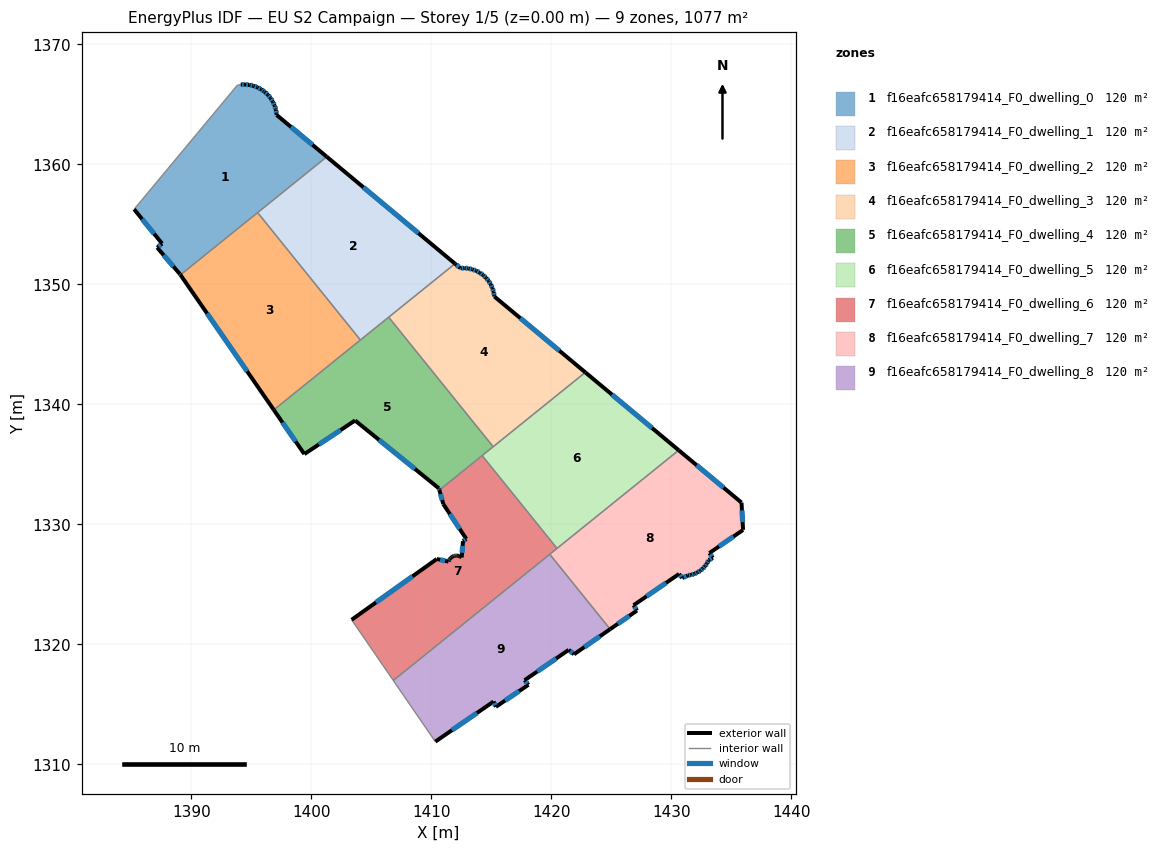
=== STOREY PLAN SPEC (per zone: floor XY polygon, exterior-wall plan segments, windows/doors) ===
zone 1: f16eafc658179414_F0_dwelling_0  (119.7 m²)
  floor: (1396.94, 1364.90) (1397.04, 1364.56) (1397.10, 1364.21) (1397.11, 1364.12) (1401.29, 1360.63) (1389.09, 1350.79) (1389.04, 1350.86) (1387.15, 1353.07) (1387.56, 1353.40) (1385.23, 1356.26) (1393.84, 1366.61) (1394.11, 1366.65) (1394.47, 1366.66) (1394.83, 1366.63) (1395.17, 1366.55) (1395.51, 1366.42) (1395.82, 1366.25) (1396.04, 1366.11) (1396.11, 1366.05) (1396.38, 1365.80) (1396.60, 1365.53) (1396.79, 1365.23)
  exterior wall: (1395.51, 1366.42) – (1395.17, 1366.55)  [0.4 m]
    window: (1395.41, 1366.46) – (1395.27, 1366.51)  [0.2 m²]
  exterior wall: (1395.82, 1366.25) – (1395.51, 1366.42)  [0.4 m]
    window: (1395.73, 1366.30) – (1395.60, 1366.37)  [0.2 m²]
  exterior wall: (1396.04, 1366.11) – (1395.82, 1366.25)  [0.3 m]
    window: (1395.98, 1366.15) – (1395.89, 1366.21)  [0.1 m²]
  exterior wall: (1396.11, 1366.05) – (1396.04, 1366.11)  [0.1 m]
    window: (1396.09, 1366.06) – (1396.06, 1366.09)  [0.1 m²]
  exterior wall: (1396.38, 1365.80) – (1396.11, 1366.05)  [0.4 m]
    window: (1396.30, 1365.87) – (1396.19, 1365.98)  [0.2 m²]
  exterior wall: (1396.60, 1365.53) – (1396.38, 1365.80)  [0.4 m]
    window: (1396.54, 1365.61) – (1396.44, 1365.72)  [0.2 m²]
  exterior wall: (1396.79, 1365.23) – (1396.60, 1365.53)  [0.4 m]
    window: (1396.74, 1365.31) – (1396.66, 1365.44)  [0.2 m²]
  exterior wall: (1396.94, 1364.90) – (1396.79, 1365.23)  [0.4 m]
    window: (1396.90, 1364.99) – (1396.83, 1365.13)  [0.2 m²]
  exterior wall: (1397.04, 1364.56) – (1396.94, 1364.90)  [0.4 m]
    window: (1397.02, 1364.66) – (1396.97, 1364.80)  [0.2 m²]
  exterior wall: (1397.10, 1364.21) – (1397.04, 1364.56)  [0.4 m]
    window: (1397.09, 1364.31) – (1397.06, 1364.46)  [0.2 m²]
  exterior wall: (1397.11, 1364.12) – (1397.10, 1364.21)  [0.1 m]
  exterior wall: (1401.29, 1360.63) – (1397.11, 1364.12)  [5.4 m]
    window: (1400.10, 1361.63) – (1398.30, 1363.12)  [3.0 m²]
  exterior wall: (1389.04, 1350.86) – (1389.09, 1350.79)  [0.1 m]
  exterior wall: (1387.15, 1353.07) – (1389.04, 1350.86)  [2.9 m]
    window: (1387.69, 1352.44) – (1388.50, 1351.49)  [1.6 m²]
  exterior wall: (1387.56, 1353.40) – (1387.15, 1353.07)  [0.5 m]
    window: (1387.45, 1353.30) – (1387.27, 1353.16)  [0.3 m²]
  exterior wall: (1385.23, 1356.26) – (1387.56, 1353.40)  [3.7 m]
    window: (1385.90, 1355.44) – (1386.90, 1354.22)  [2.0 m²]
  exterior wall: (1394.47, 1366.66) – (1394.11, 1366.65)  [0.4 m]
    window: (1394.37, 1366.66) – (1394.22, 1366.65)  [0.2 m²]
  exterior wall: (1394.83, 1366.63) – (1394.47, 1366.66)  [0.4 m]
    window: (1394.73, 1366.64) – (1394.57, 1366.65)  [0.2 m²]
  exterior wall: (1395.17, 1366.55) – (1394.83, 1366.63)  [0.4 m]
    window: (1395.08, 1366.57) – (1394.93, 1366.60)  [0.2 m²]
  interior walls: 4
zone 2: f16eafc658179414_F0_dwelling_1  (119.7 m²)
  floor: (1411.98, 1351.72) (1404.09, 1345.36) (1395.52, 1355.98) (1401.29, 1360.63)
  exterior wall: (1411.98, 1351.72) – (1401.29, 1360.63)  [13.9 m]
    window: (1408.92, 1354.27) – (1404.34, 1358.09)  [7.7 m²]
  interior walls: 4
zone 3: f16eafc658179414_F0_dwelling_2  (119.7 m²)
  floor: (1395.52, 1355.98) (1404.09, 1345.36) (1396.87, 1339.54) (1389.09, 1350.79)
  exterior wall: (1389.09, 1350.79) – (1396.87, 1339.54)  [13.7 m]
    window: (1391.31, 1347.58) – (1394.65, 1342.75)  [7.5 m²]
  interior walls: 3
zone 4: f16eafc658179414_F0_dwelling_3  (119.6 m²)
  floor: (1415.20, 1349.37) (1415.25, 1349.04) (1415.26, 1348.99) (1422.84, 1342.67) (1415.16, 1336.47) (1406.45, 1347.26) (1411.98, 1351.72) (1412.43, 1351.34) (1412.76, 1351.36) (1413.10, 1351.33) (1413.43, 1351.25) (1413.74, 1351.13) (1414.04, 1350.97) (1414.32, 1350.78) (1414.34, 1350.76) (1414.56, 1350.55) (1414.78, 1350.29) (1414.96, 1350.00) (1415.10, 1349.69)
  exterior wall: (1413.74, 1351.13) – (1413.43, 1351.25)  [0.3 m]
    window: (1413.65, 1351.16) – (1413.52, 1351.22)  [0.2 m²]
  exterior wall: (1414.04, 1350.97) – (1413.74, 1351.13)  [0.3 m]
    window: (1413.96, 1351.02) – (1413.83, 1351.09)  [0.2 m²]
  exterior wall: (1414.32, 1350.78) – (1414.04, 1350.97)  [0.3 m]
    window: (1414.24, 1350.83) – (1414.12, 1350.92)  [0.2 m²]
  exterior wall: (1414.34, 1350.76) – (1414.32, 1350.78)  [0.0 m]
  exterior wall: (1414.56, 1350.55) – (1414.34, 1350.76)  [0.3 m]
    window: (1414.50, 1350.61) – (1414.40, 1350.70)  [0.2 m²]
  exterior wall: (1414.78, 1350.29) – (1414.56, 1350.55)  [0.3 m]
    window: (1414.72, 1350.36) – (1414.62, 1350.47)  [0.2 m²]
  exterior wall: (1414.96, 1350.00) – (1414.78, 1350.29)  [0.3 m]
    window: (1414.90, 1350.08) – (1414.83, 1350.21)  [0.2 m²]
  exterior wall: (1415.10, 1349.69) – (1414.96, 1350.00)  [0.3 m]
    window: (1415.06, 1349.78) – (1415.00, 1349.91)  [0.2 m²]
  exterior wall: (1415.20, 1349.37) – (1415.10, 1349.69)  [0.3 m]
    window: (1415.17, 1349.46) – (1415.12, 1349.60)  [0.2 m²]
  exterior wall: (1415.25, 1349.04) – (1415.20, 1349.37)  [0.3 m]
    window: (1415.23, 1349.13) – (1415.21, 1349.28)  [0.2 m²]
  exterior wall: (1415.26, 1348.99) – (1415.25, 1349.04)  [0.1 m]
  exterior wall: (1422.84, 1342.67) – (1415.26, 1348.99)  [9.9 m]
    window: (1420.67, 1344.47) – (1417.42, 1347.18)  [5.4 m²]
  exterior wall: (1412.43, 1351.34) – (1411.98, 1351.72)  [0.6 m]
    window: (1412.30, 1351.45) – (1412.11, 1351.62)  [0.3 m²]
  exterior wall: (1412.76, 1351.36) – (1412.43, 1351.34)  [0.3 m]
    window: (1412.67, 1351.35) – (1412.52, 1351.35)  [0.2 m²]
  exterior wall: (1413.10, 1351.33) – (1412.76, 1351.36)  [0.3 m]
    window: (1413.00, 1351.33) – (1412.86, 1351.35)  [0.2 m²]
  exterior wall: (1413.43, 1351.25) – (1413.10, 1351.33)  [0.3 m]
    window: (1413.33, 1351.27) – (1413.19, 1351.30)  [0.2 m²]
  interior walls: 3
zone 5: f16eafc658179414_F0_dwelling_4  (119.7 m²)
  floor: (1406.45, 1347.26) (1415.16, 1336.47) (1410.67, 1332.85) (1410.63, 1333.00) (1403.65, 1338.66) (1399.42, 1335.86) (1396.87, 1339.54)
  exterior wall: (1403.65, 1338.66) – (1410.63, 1333.00)  [9.0 m]
    window: (1405.64, 1337.04) – (1408.64, 1334.61)  [5.0 m²]
  exterior wall: (1399.42, 1335.86) – (1403.65, 1338.66)  [5.1 m]
    window: (1400.63, 1336.66) – (1402.44, 1337.86)  [2.8 m²]
  exterior wall: (1396.87, 1339.54) – (1399.42, 1335.86)  [4.5 m]
    window: (1397.60, 1338.49) – (1398.69, 1336.91)  [2.5 m²]
  exterior wall: (1410.63, 1333.00) – (1410.67, 1332.85)  [0.2 m]
    window: (1410.64, 1332.96) – (1410.66, 1332.89)  [0.1 m²]
  interior walls: 5
zone 6: f16eafc658179414_F0_dwelling_5  (119.6 m²)
  floor: (1430.62, 1336.17) (1420.48, 1327.99) (1414.24, 1335.73) (1422.84, 1342.67)
  exterior wall: (1430.62, 1336.17) – (1422.84, 1342.67)  [10.1 m]
    window: (1428.40, 1338.03) – (1425.06, 1340.81)  [5.6 m²]
  interior walls: 4
zone 7: f16eafc658179414_F0_dwelling_6  (119.7 m²)
  floor: (1414.24, 1335.73) (1420.48, 1327.99) (1406.83, 1316.98) (1403.36, 1322.04) (1410.46, 1327.11) (1411.43, 1326.89) (1411.44, 1326.91) (1411.47, 1326.99) (1411.51, 1327.07) (1411.56, 1327.14) (1411.62, 1327.21) (1411.69, 1327.27) (1411.77, 1327.32) (1411.85, 1327.35) (1411.89, 1327.37) (1411.94, 1327.38) (1412.03, 1327.39) (1412.11, 1327.40) (1412.20, 1327.39) (1412.29, 1327.37) (1412.38, 1327.34) (1412.46, 1327.29) (1412.53, 1327.24) (1412.64, 1328.59) (1412.91, 1328.79) (1411.00, 1331.69) (1410.67, 1332.85)
  exterior wall: (1411.44, 1326.91) – (1411.43, 1326.89)  [0.0 m]
  exterior wall: (1411.47, 1326.99) – (1411.44, 1326.91)  [0.1 m]
  exterior wall: (1411.51, 1327.07) – (1411.47, 1326.99)  [0.1 m]
    window: (1411.50, 1327.05) – (1411.48, 1327.01)  [0.1 m²]
  exterior wall: (1411.56, 1327.14) – (1411.51, 1327.07)  [0.1 m]
  exterior wall: (1411.62, 1327.21) – (1411.56, 1327.14)  [0.1 m]
  exterior wall: (1411.69, 1327.27) – (1411.62, 1327.21)  [0.1 m]
  exterior wall: (1411.77, 1327.32) – (1411.69, 1327.27)  [0.1 m]
  exterior wall: (1411.85, 1327.35) – (1411.77, 1327.32)  [0.1 m]
  exterior wall: (1411.89, 1327.37) – (1411.85, 1327.35)  [0.0 m]
  exterior wall: (1411.94, 1327.38) – (1411.89, 1327.37)  [0.0 m]
  exterior wall: (1412.03, 1327.39) – (1411.94, 1327.38)  [0.1 m]
  exterior wall: (1412.11, 1327.40) – (1412.03, 1327.39)  [0.1 m]
  exterior wall: (1412.20, 1327.39) – (1412.11, 1327.40)  [0.1 m]
  exterior wall: (1412.29, 1327.37) – (1412.20, 1327.39)  [0.1 m]
  exterior wall: (1412.38, 1327.34) – (1412.29, 1327.37)  [0.1 m]
  exterior wall: (1412.46, 1327.29) – (1412.38, 1327.34)  [0.1 m]
  exterior wall: (1412.53, 1327.24) – (1412.46, 1327.29)  [0.1 m]
  exterior wall: (1412.64, 1328.59) – (1412.53, 1327.24)  [1.4 m]
    window: (1412.61, 1328.21) – (1412.57, 1327.62)  [0.7 m²]
  exterior wall: (1412.91, 1328.79) – (1412.64, 1328.59)  [0.3 m]
    window: (1412.84, 1328.73) – (1412.72, 1328.65)  [0.2 m²]
  exterior wall: (1411.00, 1331.69) – (1412.91, 1328.79)  [3.5 m]
    window: (1411.55, 1330.86) – (1412.37, 1329.62)  [1.9 m²]
  exterior wall: (1410.67, 1332.85) – (1411.00, 1331.69)  [1.2 m]
    window: (1410.77, 1332.52) – (1410.91, 1332.02)  [0.7 m²]
  exterior wall: (1410.46, 1327.11) – (1403.36, 1322.04)  [8.7 m]
    window: (1408.43, 1325.66) – (1405.39, 1323.49)  [4.8 m²]
  exterior wall: (1411.43, 1326.89) – (1410.46, 1327.11)  [1.0 m]
    window: (1411.15, 1326.95) – (1410.74, 1327.05)  [0.5 m²]
  interior walls: 5
zone 8: f16eafc658179414_F0_dwelling_7  (119.7 m²)
  floor: (1435.85, 1331.81) (1435.99, 1329.54) (1433.17, 1327.60) (1433.47, 1327.21) (1433.12, 1327.01) (1433.10, 1326.98) (1432.97, 1326.73) (1432.81, 1326.51) (1432.62, 1326.31) (1432.42, 1326.14) (1432.41, 1326.13) (1432.18, 1325.98) (1431.92, 1325.87) (1431.66, 1325.79) (1431.39, 1325.74) (1430.91, 1325.53) (1430.65, 1325.86) (1426.86, 1323.26) (1427.14, 1322.81) (1424.91, 1321.26) (1419.87, 1327.50) (1430.62, 1336.17)
  exterior wall: (1435.99, 1329.54) – (1435.85, 1331.81)  [2.3 m]
    window: (1435.95, 1330.19) – (1435.89, 1331.16)  [1.3 m²]
  exterior wall: (1433.17, 1327.60) – (1435.99, 1329.54)  [3.4 m]
    window: (1433.98, 1328.15) – (1435.18, 1328.98)  [1.9 m²]
  exterior wall: (1433.47, 1327.21) – (1433.17, 1327.60)  [0.5 m]
    window: (1433.38, 1327.32) – (1433.26, 1327.49)  [0.3 m²]
  exterior wall: (1433.12, 1327.01) – (1433.47, 1327.21)  [0.4 m]
    window: (1433.22, 1327.07) – (1433.37, 1327.15)  [0.2 m²]
  exterior wall: (1433.10, 1326.98) – (1433.12, 1327.01)  [0.0 m]
  exterior wall: (1432.97, 1326.73) – (1433.10, 1326.98)  [0.3 m]
    window: (1433.01, 1326.80) – (1433.07, 1326.91)  [0.2 m²]
  exterior wall: (1432.81, 1326.51) – (1432.97, 1326.73)  [0.3 m]
    window: (1432.86, 1326.57) – (1432.93, 1326.67)  [0.2 m²]
  exterior wall: (1432.62, 1326.31) – (1432.81, 1326.51)  [0.3 m]
    window: (1432.68, 1326.36) – (1432.76, 1326.45)  [0.2 m²]
  exterior wall: (1432.42, 1326.14) – (1432.62, 1326.31)  [0.3 m]
    window: (1432.48, 1326.19) – (1432.57, 1326.26)  [0.1 m²]
  exterior wall: (1432.41, 1326.13) – (1432.42, 1326.14)  [0.0 m]
  exterior wall: (1432.18, 1325.98) – (1432.41, 1326.13)  [0.3 m]
    window: (1432.24, 1326.03) – (1432.34, 1326.09)  [0.2 m²]
  exterior wall: (1431.92, 1325.87) – (1432.18, 1325.98)  [0.3 m]
    window: (1432.00, 1325.90) – (1432.10, 1325.95)  [0.2 m²]
  exterior wall: (1431.66, 1325.79) – (1431.92, 1325.87)  [0.3 m]
    window: (1431.74, 1325.81) – (1431.85, 1325.84)  [0.2 m²]
  exterior wall: (1431.39, 1325.74) – (1431.66, 1325.79)  [0.3 m]
    window: (1431.47, 1325.75) – (1431.58, 1325.77)  [0.2 m²]
  exterior wall: (1430.91, 1325.53) – (1431.39, 1325.74)  [0.5 m]
    window: (1431.05, 1325.59) – (1431.25, 1325.68)  [0.3 m²]
  exterior wall: (1430.65, 1325.86) – (1430.91, 1325.53)  [0.4 m]
    window: (1430.72, 1325.77) – (1430.84, 1325.62)  [0.2 m²]
  exterior wall: (1426.86, 1323.26) – (1430.65, 1325.86)  [4.6 m]
    window: (1427.94, 1324.00) – (1429.57, 1325.12)  [2.5 m²]
  exterior wall: (1427.14, 1322.81) – (1426.86, 1323.26)  [0.5 m]
    window: (1427.06, 1322.94) – (1426.94, 1323.13)  [0.3 m²]
  exterior wall: (1424.91, 1321.26) – (1427.14, 1322.81)  [2.7 m]
    window: (1425.55, 1321.70) – (1426.50, 1322.37)  [1.5 m²]
  exterior wall: (1435.85, 1331.81) – (1430.62, 1336.17)  [6.8 m]
    window: (1434.36, 1333.06) – (1432.12, 1334.93)  [3.8 m²]
  interior walls: 3
zone 9: f16eafc658179414_F0_dwelling_8  (119.7 m²)
  floor: (1419.87, 1327.50) (1424.91, 1321.26) (1421.90, 1319.17) (1421.45, 1319.54) (1417.78, 1317.01) (1418.09, 1316.62) (1415.38, 1314.79) (1415.19, 1315.23) (1410.34, 1311.89) (1406.83, 1316.98)
  exterior wall: (1421.90, 1319.17) – (1424.91, 1321.26)  [3.7 m]
    window: (1422.76, 1319.77) – (1424.05, 1320.66)  [2.0 m²]
  exterior wall: (1421.45, 1319.54) – (1421.90, 1319.17)  [0.6 m]
    window: (1421.58, 1319.43) – (1421.77, 1319.27)  [0.3 m²]
  exterior wall: (1417.78, 1317.01) – (1421.45, 1319.54)  [4.5 m]
    window: (1418.83, 1317.73) – (1420.40, 1318.81)  [2.5 m²]
  exterior wall: (1418.09, 1316.62) – (1417.78, 1317.01)  [0.5 m]
    window: (1418.00, 1316.73) – (1417.87, 1316.90)  [0.3 m²]
  exterior wall: (1415.38, 1314.79) – (1418.09, 1316.62)  [3.3 m]
    window: (1416.16, 1315.31) – (1417.32, 1316.10)  [1.8 m²]
  exterior wall: (1415.19, 1315.23) – (1415.38, 1314.79)  [0.5 m]
    window: (1415.24, 1315.10) – (1415.33, 1314.92)  [0.3 m²]
  exterior wall: (1410.34, 1311.89) – (1415.19, 1315.23)  [5.9 m]
    window: (1411.72, 1312.84) – (1413.80, 1314.27)  [3.2 m²]
  interior walls: 3

=== DERIVED (storey summary) ===
Building: EU S2 Campaign
Storey: 1 of 5  (floor level z = 0.00 m)
Storey gross floor area: 1076.9 m²
Zones on this storey: 9
  - f16eafc658179414_F0_dwelling_0: floor 119.7 m²; exterior wall 17.0 m (51.1 m²); 17 window(s) 9.3 m²; WWR 18.2%
  - f16eafc658179414_F0_dwelling_1: floor 119.7 m²; exterior wall 13.9 m (41.7 m²); 1 window(s) 7.7 m²; WWR 18.4%
  - f16eafc658179414_F0_dwelling_2: floor 119.7 m²; exterior wall 13.7 m (41.0 m²); 1 window(s) 7.5 m²; WWR 18.4%
  - f16eafc658179414_F0_dwelling_3: floor 119.6 m²; exterior wall 14.6 m (43.7 m²); 14 window(s) 8.0 m²; WWR 18.3%
  - f16eafc658179414_F0_dwelling_4: floor 119.7 m²; exterior wall 18.7 m (56.1 m²); 4 window(s) 10.3 m²; WWR 18.4%
  - f16eafc658179414_F0_dwelling_5: floor 119.6 m²; exterior wall 10.1 m (30.4 m²); 1 window(s) 5.6 m²; WWR 18.4%
  - f16eafc658179414_F0_dwelling_6: floor 119.7 m²; exterior wall 17.5 m (52.4 m²); 7 window(s) 8.9 m²; WWR 17.0%
  - f16eafc658179414_F0_dwelling_7: floor 119.7 m²; exterior wall 24.4 m (73.3 m²); 18 window(s) 13.4 m²; WWR 18.3%
  - f16eafc658179414_F0_dwelling_8: floor 119.7 m²; exterior wall 18.8 m (56.5 m²); 7 window(s) 10.4 m²; WWR 18.4%
Zone adjacency (shared interzone walls):
  - f16eafc658179414_F0_dwelling_0 ↔ f16eafc658179414_F0_dwelling_1
  - f16eafc658179414_F0_dwelling_0 ↔ f16eafc658179414_F0_dwelling_2
  - f16eafc658179414_F0_dwelling_1 ↔ f16eafc658179414_F0_dwelling_2
  - f16eafc658179414_F0_dwelling_1 ↔ f16eafc658179414_F0_dwelling_3
  - f16eafc658179414_F0_dwelling_1 ↔ f16eafc658179414_F0_dwelling_4
  - f16eafc658179414_F0_dwelling_2 ↔ f16eafc658179414_F0_dwelling_4
  - f16eafc658179414_F0_dwelling_3 ↔ f16eafc658179414_F0_dwelling_4
  - f16eafc658179414_F0_dwelling_3 ↔ f16eafc658179414_F0_dwelling_5
  - f16eafc658179414_F0_dwelling_4 ↔ f16eafc658179414_F0_dwelling_5
  - f16eafc658179414_F0_dwelling_4 ↔ f16eafc658179414_F0_dwelling_6
  - f16eafc658179414_F0_dwelling_5 ↔ f16eafc658179414_F0_dwelling_6
  - f16eafc658179414_F0_dwelling_5 ↔ f16eafc658179414_F0_dwelling_7
  - f16eafc658179414_F0_dwelling_6 ↔ f16eafc658179414_F0_dwelling_7
  - f16eafc658179414_F0_dwelling_6 ↔ f16eafc658179414_F0_dwelling_8
  - f16eafc658179414_F0_dwelling_7 ↔ f16eafc658179414_F0_dwelling_8